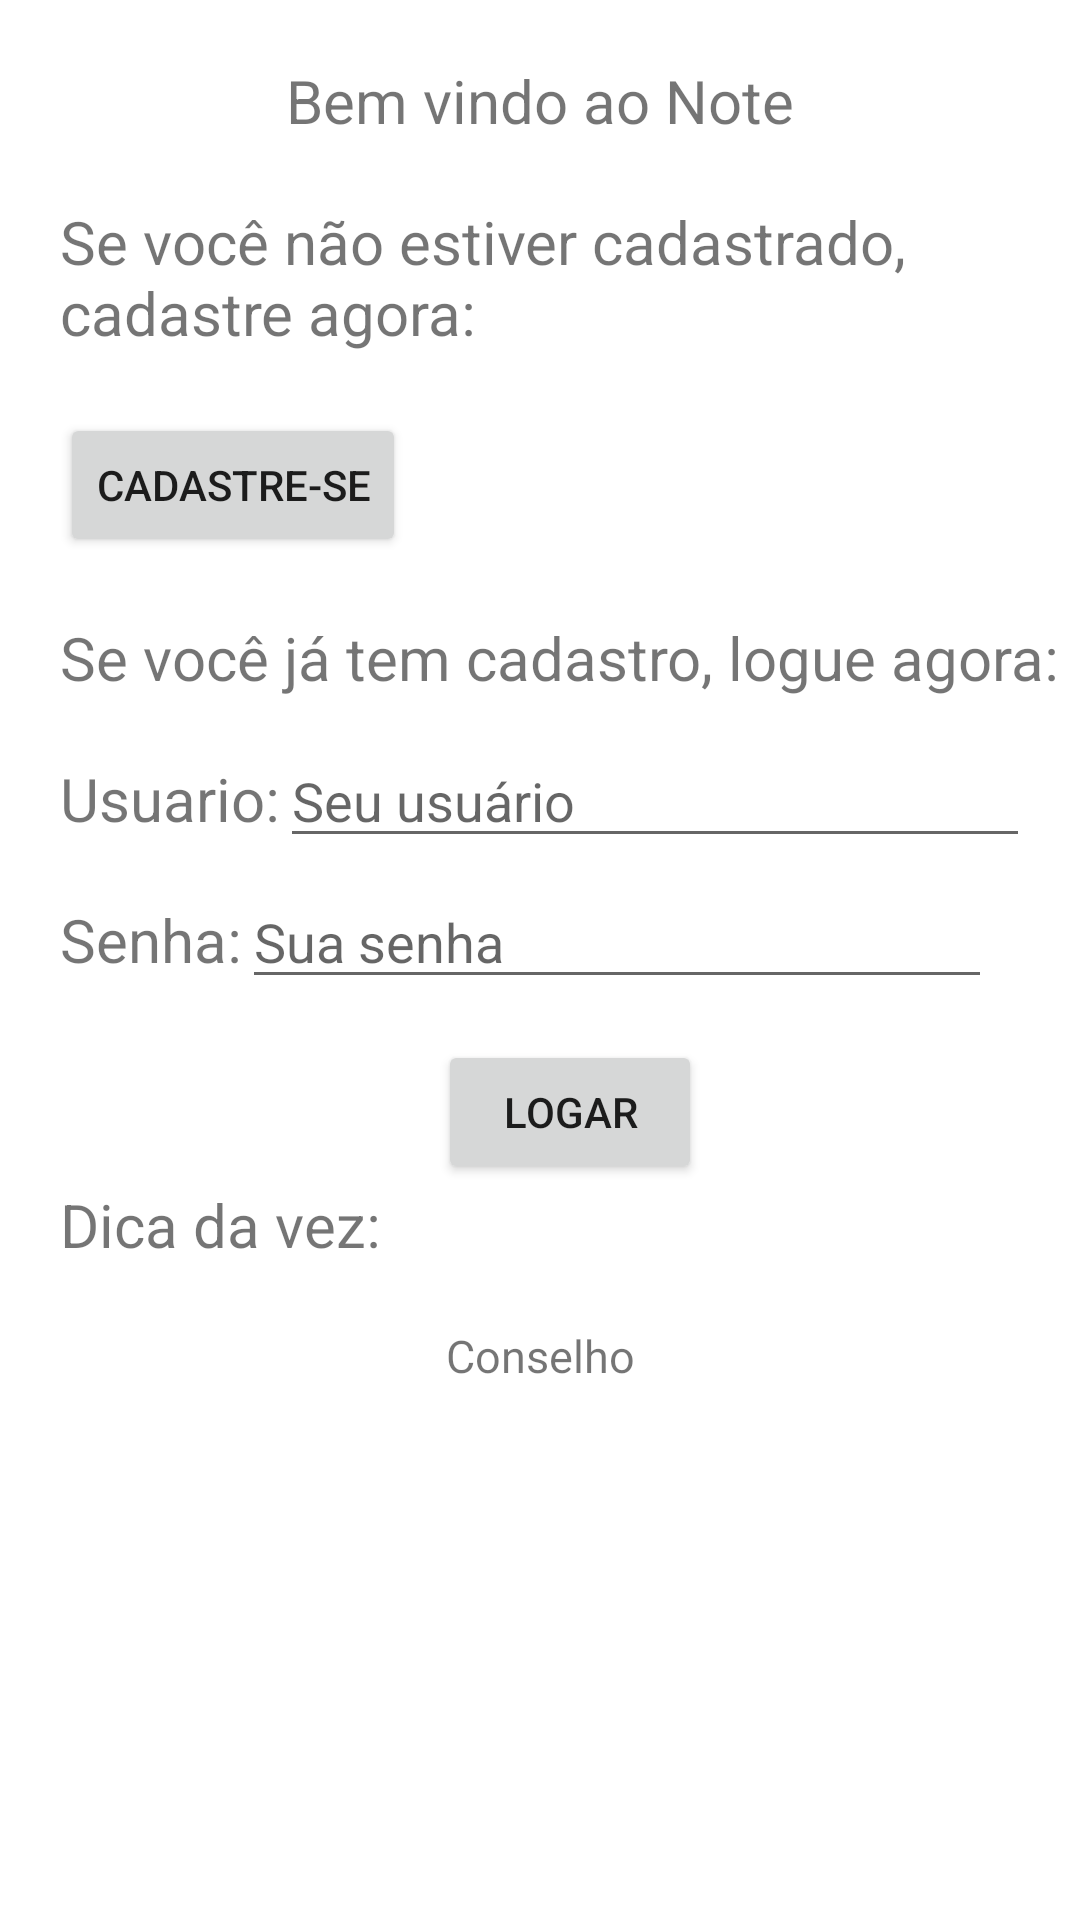

Here is an Android app screen rendered from its layout file. Give the layout XML and the strings, colors and styles it references.
<!-- AndroidManifest.xml: application theme Theme.Appfinal -->
<!-- res/layout/activity_main.xml -->
<?xml version="1.0" encoding="utf-8"?>
<androidx.constraintlayout.widget.ConstraintLayout xmlns:android="http://schemas.android.com/apk/res/android"
    xmlns:app="http://schemas.android.com/apk/res-auto"
    xmlns:tools="http://schemas.android.com/tools"
    android:layout_width="match_parent"
    android:layout_height="match_parent"
    android:id="@+id/layoutInicial"
    tools:context=".MainActivity">

    <TextView
        android:id="@+id/bemvindo"
        android:layout_width="wrap_content"
        android:layout_height="wrap_content"
        android:text="Bem vindo ao Note"
        android:textSize="20dp"
        app:layout_constraintLeft_toLeftOf="parent"
        app:layout_constraintRight_toRightOf="parent"
        app:layout_constraintTop_toTopOf="parent"
        android:layout_marginTop="20dp"/>
    <TextView
        android:id="@+id/tcadastrese"
        android:layout_width="wrap_content"
        android:layout_height="wrap_content"
        android:text="Se você não estiver cadastrado, cadastre agora:"
        android:textSize="20dp"
        app:layout_constraintLeft_toLeftOf="parent"
        app:layout_constraintTop_toBottomOf="@+id/bemvindo"
        android:layout_marginTop="20dp"
        android:layout_marginLeft="20dp"/>
    <Button
        android:id="@+id/btnCadastro"
        android:layout_width="wrap_content"
        android:layout_height="wrap_content"
        android:text="Cadastre-se"
        app:layout_constraintLeft_toLeftOf="parent"
        app:layout_constraintTop_toBottomOf="@+id/tcadastrese"
        android:layout_marginTop="20dp"
        android:layout_marginLeft="20dp"/>
    <TextView
        android:id="@+id/tlogin"
        android:layout_width="wrap_content"
        android:layout_height="wrap_content"
        android:text="Se você já tem cadastro, logue agora:"
        android:textSize="20dp"
        app:layout_constraintLeft_toLeftOf="parent"
        app:layout_constraintTop_toBottomOf="@+id/btnCadastro"
        android:layout_marginTop="20dp"
        android:layout_marginLeft="20dp"/>
    <TextView
        android:id="@+id/tusuario"
        android:layout_width="wrap_content"
        android:layout_height="wrap_content"
        android:text="Usuario:"
        android:textSize="20dp"

        app:layout_constraintLeft_toLeftOf="parent"
        app:layout_constraintTop_toBottomOf="@+id/tlogin"
        android:layout_marginTop="20dp"
        android:layout_marginLeft="20dp"/>
    <TextView
        android:id="@+id/tsenha"
        android:layout_width="wrap_content"
        android:layout_height="wrap_content"
        android:text="Senha:"
        android:textSize="20dp"
        app:layout_constraintLeft_toLeftOf="parent"
        app:layout_constraintTop_toBottomOf="@+id/tusuario"
        android:layout_marginTop="20dp"
        android:layout_marginLeft="20dp"/>

    <EditText
        android:id="@+id/editUsuario"
        android:layout_width="250dp"
        android:layout_height="wrap_content"
        android:hint="Seu usuário"
        app:layout_constraintBaseline_toBaselineOf="@+id/tusuario"
        app:layout_constraintLeft_toRightOf="@+id/tusuario"
        app:layout_constraintRight_toRightOf="parent"
        app:layout_constraintStart_toEndOf="@+id/tusuario"
        />
    <EditText
        android:id="@+id/editSenha"
        android:layout_width="250dp"
        android:layout_height="wrap_content"
        android:hint="Sua senha"
        app:layout_constraintBaseline_toBaselineOf="@+id/tsenha"
        app:layout_constraintLeft_toRightOf="@+id/tsenha"
        app:layout_constraintRight_toRightOf="parent"
        app:layout_constraintStart_toEndOf="@+id/tsenha"
        android:inputType="textPassword"
        />

    <Button
        android:id="@+id/btnlogin"
        android:layout_width="wrap_content"
        android:layout_height="wrap_content"
        android:text="Logar"
        app:layout_constraintLeft_toLeftOf="parent"
        app:layout_constraintRight_toRightOf="parent"
        app:layout_constraintTop_toBottomOf="@+id/tsenha"
        android:layout_marginTop="20dp"
        android:layout_marginLeft="20dp"/>
    <TextView
        android:id="@+id/tconselho"
        android:layout_width="wrap_content"
        android:layout_height="wrap_content"
        android:text="Dica da vez:"
        android:textSize="20dp"
        app:layout_constraintTop_toBottomOf="@+id/btnlogin"
        app:layout_constraintLeft_toLeftOf="parent"
        android:layout_marginLeft="20dp"
        />

    <TextView
        android:id="@+id/conselho"
        android:layout_width="wrap_content"
        android:layout_height="wrap_content"
        android:text="Conselho"
        android:textSize="15dp"
        app:layout_constraintTop_toBottomOf="@+id/tconselho"
        app:layout_constraintLeft_toLeftOf="parent"
        app:layout_constraintRight_toRightOf="parent"
        android:layout_marginTop="20dp"/>







</androidx.constraintlayout.widget.ConstraintLayout>
<!-- resources referenced by this layout -->
<resources>
  <style name="Theme.Appfinal" parent="Theme.MaterialComponents.DayNight.DarkActionBar">
          
          <item name="colorPrimary">@color/AmaranthRed</item>
          <item name="colorPrimaryVariant">@color/ImperialRed</item>
          <item name="colorOnPrimary">@color/Cultured</item>
          
          <item name="colorSecondary">@color/SpaceCadet</item>
          <item name="colorSecondaryVariant">@color/Manatee</item>
          <item name="colorOnSecondary">@color/black</item>
          
          <item name="android:statusBarColor" tools:targetApi="l">?attr/colorPrimaryVariant</item>
          
      </style>
  <color name="AmaranthRed">#d90429</color>
  <color name="ImperialRed">#ef233c</color>
  <color name="Cultured">#edf2f4</color>
  <color name="SpaceCadet">#2b2d42</color>
  <color name="Manatee">#8d99ae</color>
  <color name="black">#FF000000</color>
</resources>
